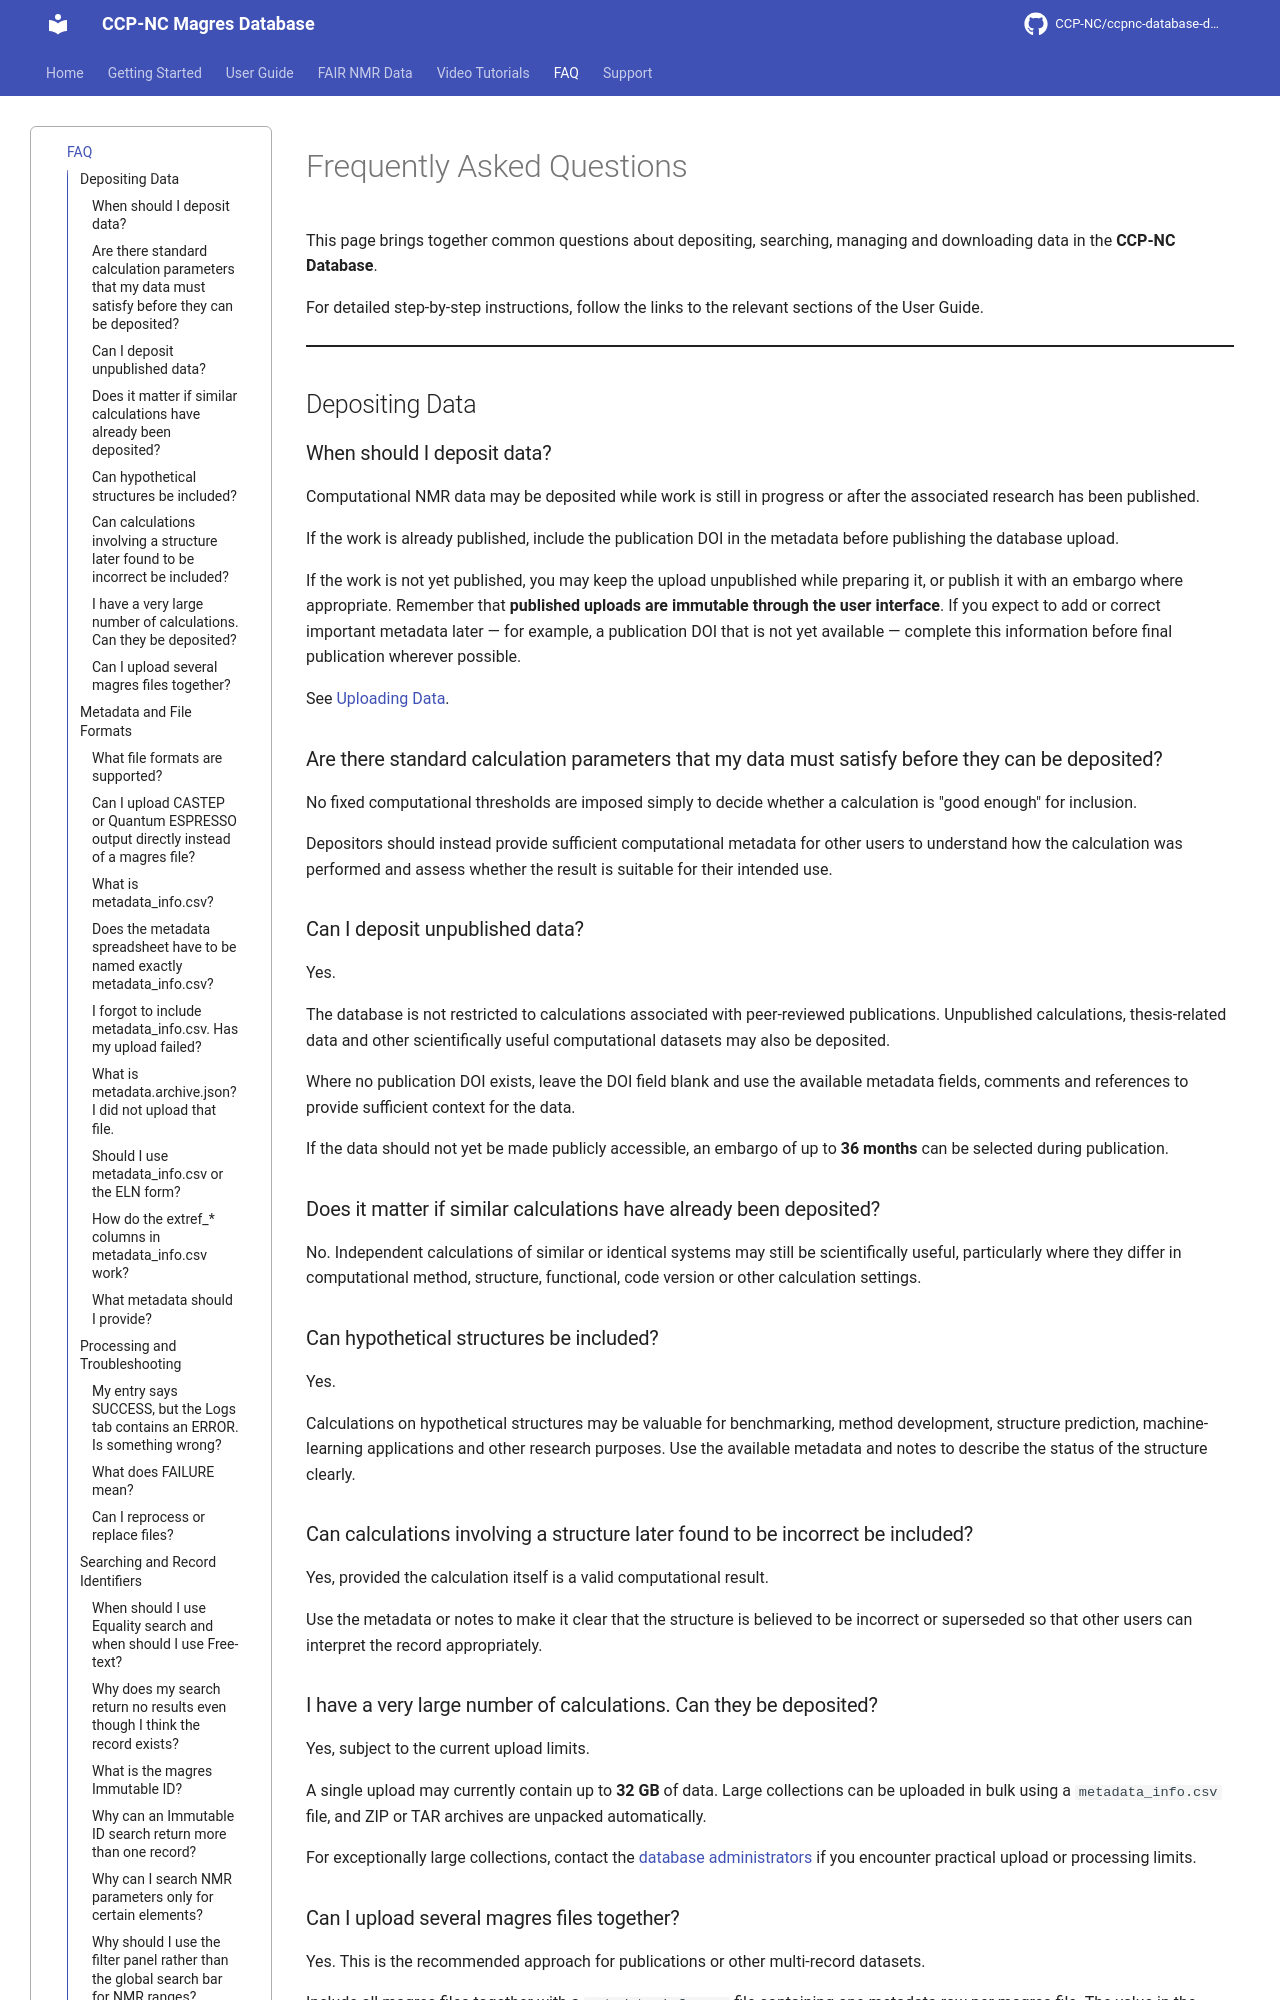

repository: CCP-NC/ccpnc-database-documentation · page: reference/faq/index.html · generator: mkdocs

# Frequently Asked Questions

This page brings together common questions about depositing, searching, managing and downloading data in the **CCP-NC Database**.

For detailed step-by-step instructions, follow the links to the relevant sections of the User Guide.

---

## Depositing Data

### When should I deposit data?

Computational NMR data may be deposited while work is still in progress or after the associated research has been published.

If the work is already published, include the publication DOI in the metadata before publishing the database upload.

If the work is not yet published, you may keep the upload unpublished while preparing it, or publish it with an embargo where appropriate. Remember that **published uploads are immutable through the user interface**. If you expect to add or correct important metadata later — for example, a publication DOI that is not yet available — complete this information before final publication wherever possible.

See [Uploading Data](../user-guide/upload.md).

### Are there standard calculation parameters that my data must satisfy before they can be deposited?

No fixed computational thresholds are imposed simply to decide whether a calculation is "good enough" for inclusion.

Depositors should instead provide sufficient computational metadata for other users to understand how the calculation was performed and assess whether the result is suitable for their intended use.

### Can I deposit unpublished data?

Yes.

The database is not restricted to calculations associated with peer-reviewed publications. Unpublished calculations, thesis-related data and other scientifically useful computational datasets may also be deposited.

Where no publication DOI exists, leave the DOI field blank and use the available metadata fields, comments and references to provide sufficient context for the data.

If the data should not yet be made publicly accessible, an embargo of up to **36 months** can be selected during publication.

### Does it matter if similar calculations have already been deposited?

No. Independent calculations of similar or identical systems may still be scientifically useful, particularly where they differ in computational method, structure, functional, code version or other calculation settings.

### Can hypothetical structures be included?

Yes.

Calculations on hypothetical structures may be valuable for benchmarking, method development, structure prediction, machine-learning applications and other research purposes. Use the available metadata and notes to describe the status of the structure clearly.

### Can calculations involving a structure later found to be incorrect be included?

Yes, provided the calculation itself is a valid computational result.

Use the metadata or notes to make it clear that the structure is believed to be incorrect or superseded so that other users can interpret the record appropriately.

### I have a very large number of calculations. Can they be deposited?

Yes, subject to the current upload limits.

A single upload may currently contain up to **32 GB** of data. Large collections can be uploaded in bulk using a `metadata_info.csv` file, and ZIP or TAR archives are unpacked automatically.

For exceptionally large collections, contact the [database administrators](support.md) if you encounter practical upload or processing limits.
